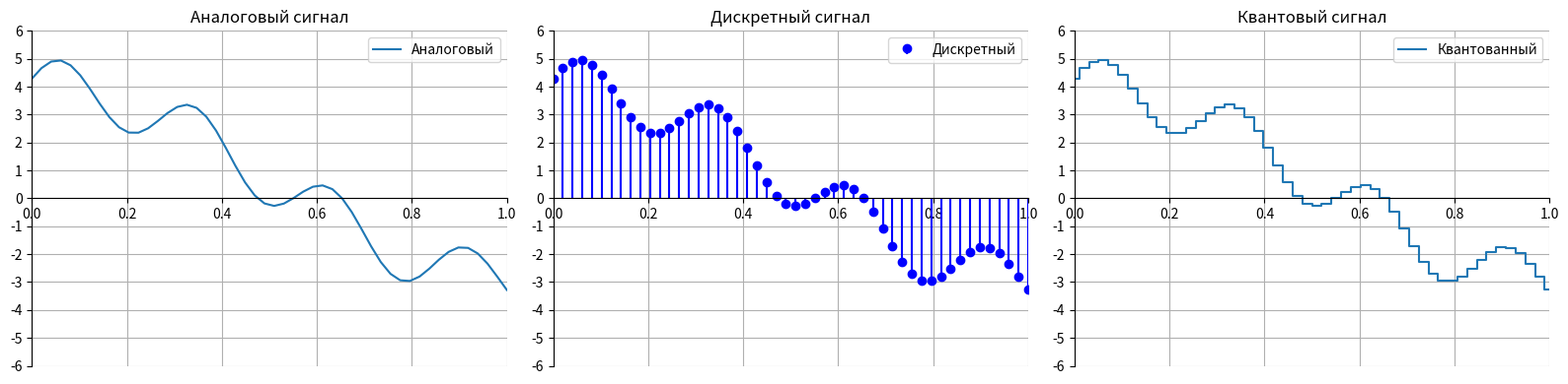
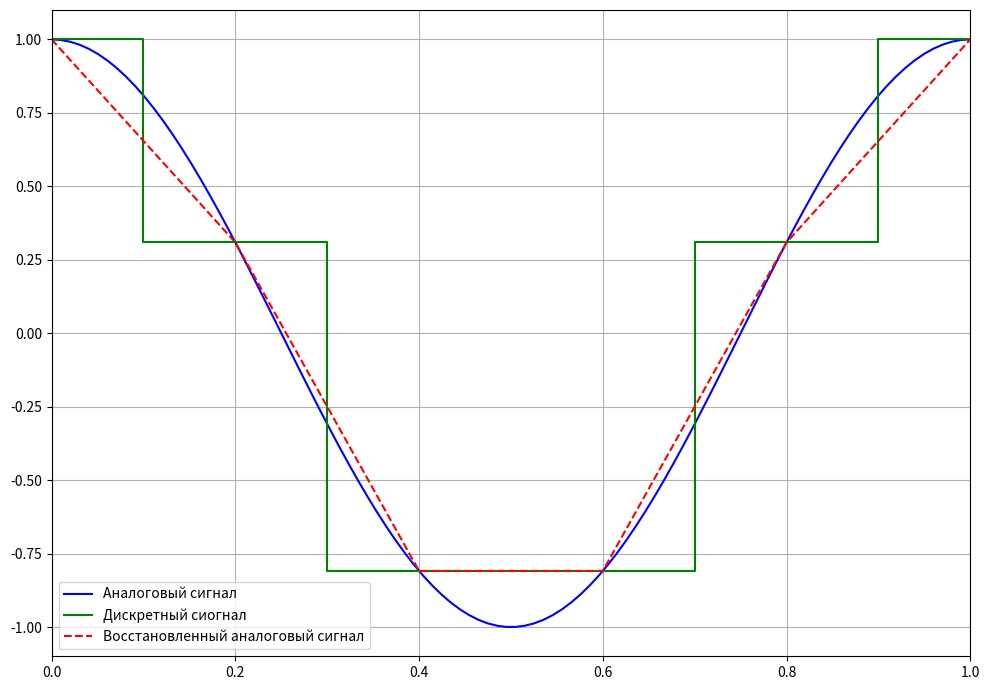
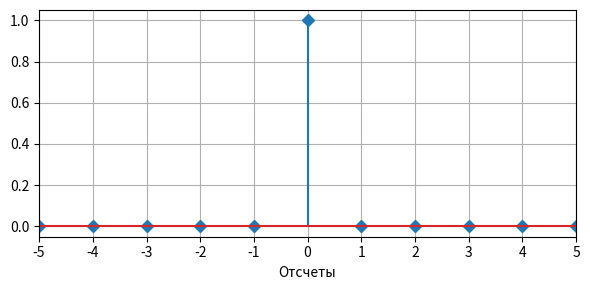
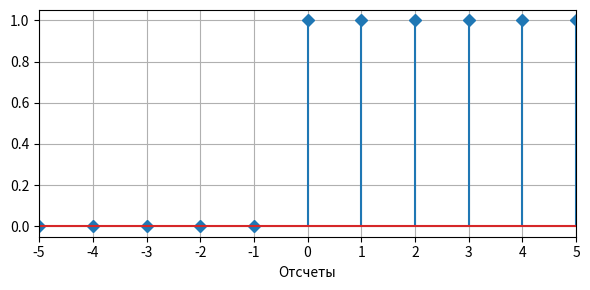
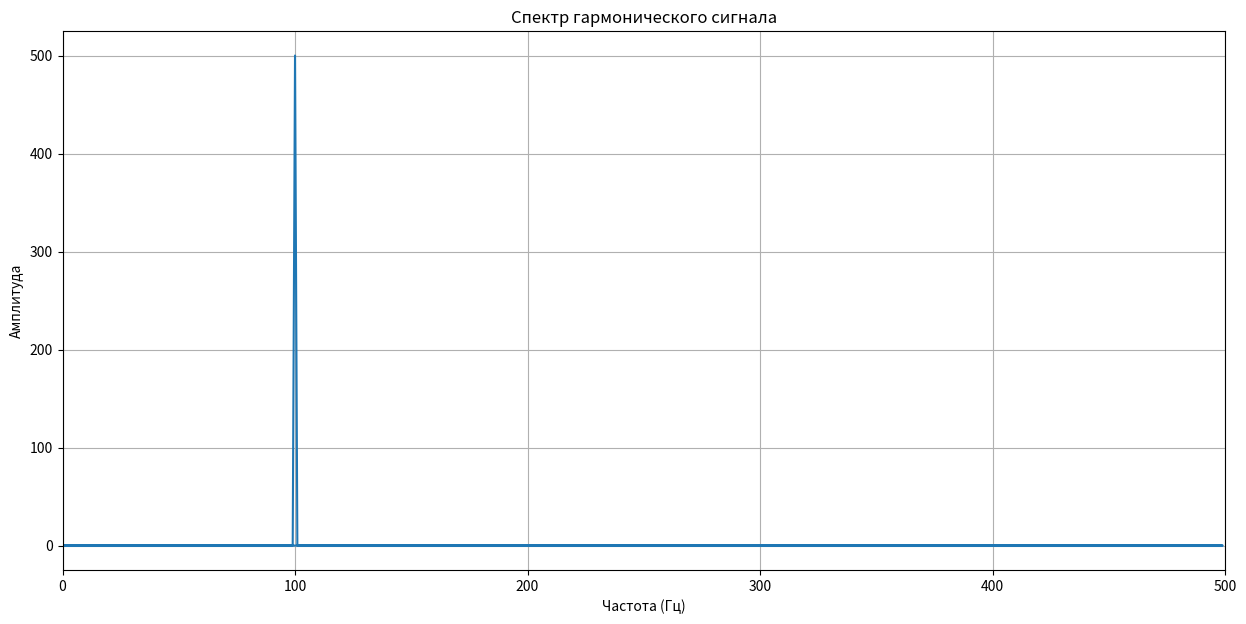

The script that saved these images, in order:
import numpy as np
import matplotlib.pyplot as plt

# Первая часть: Аналоговый, дискретный и квантовый сигнал
t = np.linspace(0, 1, 50, endpoint=True)
f = 3 * np.cos(np.pi * t) + np.cos(0.5 * np.pi * t) + np.cos(7 * np.pi * t + 5)
titles = ['Аналоговый сигнал', 'Дискретный сигнал', 'Квантовый сигнал']

fig = plt.figure(figsize=(16, 4))
for i in range(3):
    plt.subplot(1, 3, i + 1)
    plt.title(titles[i])
    if i == 0:
        plt.plot(t, f, label="Аналоговый")
    elif i == 1:
        plt.stem(t, f, linefmt='b-', markerfmt='bo', basefmt=" ", label="Дискретный")
    elif i == 2:
        plt.step(t, f, where='mid', label="Квантованный")
    plt.xlim([0, 1])
    plt.yticks(np.linspace(6, -6, 13))
    plt.grid(True)
    plt.legend()
    ax = plt.gca()
    ax.spines['right'].set_color('none')
    ax.spines['top'].set_color('none')
    ax.spines['bottom'].set_position(('data', 0))

plt.tight_layout()
fig.savefig('analog_discrete_quantized_signal.png')  # Сохранение файла
plt.close(fig)

# Вторая часть: Демонстрация квантования
t = np.linspace(0, 1, 100, endpoint=True)
f = np.cos(2 * np.pi * t)
steps = 6
tt = np.linspace(0, 1, steps, endpoint=True)

fig = plt.figure(figsize=(10, 7))
plt.plot(t, f, '-b', label="Аналоговый сигнал")
plt.step(tt, np.cos(2 * np.pi * tt), 'g', label="Дискретный сиогнал", where='mid')
plt.plot(tt, np.cos(2 * np.pi * tt), '--r', label="Восстановленный аналоговый сигнал")
plt.grid()
plt.xlim([0, 1])
plt.legend()
plt.tight_layout()
fig.savefig('quantization_demo.png')  # Сохранение файла
plt.close(fig)

#Дельта функция
n = 6
t = np.linspace(-n, n-1, 2*n)
fd = np.zeros(2*n)
fd[n] = 1
fig = plt.figure(figsize=(6, 3), dpi=100)
plt.stem(t, fd, markerfmt='D')
plt.xlabel('Отсчеты')
plt.xticks(t)
plt.xlim([np.min(t)+1, np.max(t)])
plt.grid(True)
plt.tight_layout()
fig.savefig('discrete_impulse.png')  # Сохранение файла
plt.close(fig)

# функции Хевисайда
n = 6
t = np.linspace(-n, n-1, 2*n)
fh = np.heaviside(t, 1)
fig = plt.figure(figsize=(6, 3), dpi=100)
plt.stem(t, fh, markerfmt='D')
plt.xlabel('Отсчеты')
plt.xticks(t)
plt.xlim([np.min(t)+1, np.max(t)])
plt.grid(True)
plt.tight_layout()
fig.savefig('heaviside_impulse.png')  # Сохранение файла
plt.close(fig)

# Быстрое преобразование Фурье
amplitude = 1.0 # Меняется высота амлитуды
frequency = 100.0 # перемещается скачок
duration = 1.0
sampling_rate = 1000

t = np.linspace(0, duration, int(duration * sampling_rate), endpoint=False)
signal = amplitude*np.sin(2 * np.pi * frequency * t)

fft = np.fft.fft(signal)
frequencies = np.fft.fftfreq(len(signal), 1 / sampling_rate)

fig = plt.figure(figsize=(15, 7), dpi=100)
plt.plot(frequencies, np.abs(fft))
plt.xlim(0, sampling_rate/2)
plt.xlabel('Частота (Гц)')
plt.ylabel('Амплитуда')
plt.title('Спектр гармонического сигнала')
plt.grid(True)
fig.savefig('spectrum_harmonic_signal.png')  # Сохранение файла
plt.close(fig)

signal1 = np.sin(2 *np.pi * 10 * t )
signal2 = np.sin(2 *np.pi * 100 * t )
signal3 = signal1 + signal2
